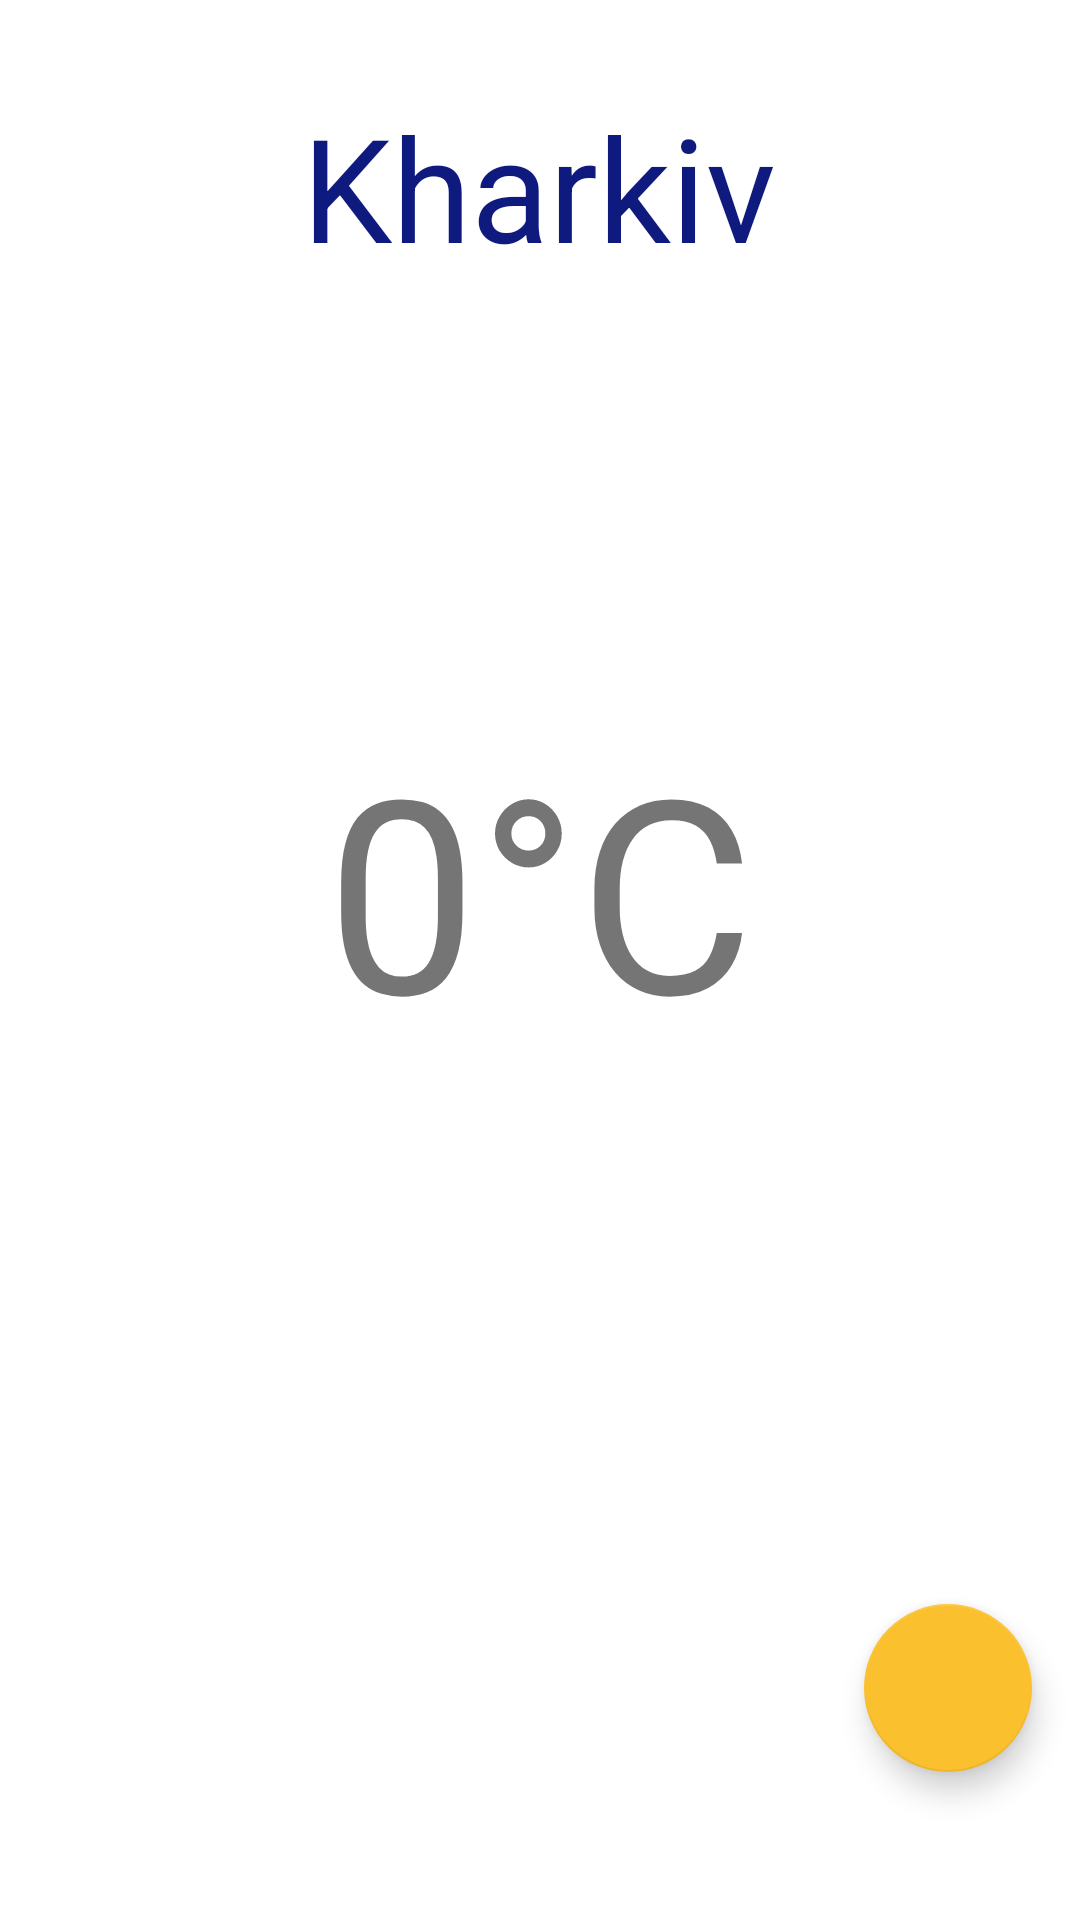

Android layout source for this screen:
<!-- AndroidManifest.xml: application theme Theme.Weather -->
<!-- res/layout/fragment_one_day.xml -->
<?xml version="1.0" encoding="utf-8"?>
<androidx.constraintlayout.widget.ConstraintLayout xmlns:android="http://schemas.android.com/apk/res/android"
    xmlns:app="http://schemas.android.com/apk/res-auto"
    xmlns:tools="http://schemas.android.com/tools"
    android:layout_width="match_parent"
    android:layout_height="match_parent"
    tools:context=".ui.oneDay.OneDayFragment">

    <TextView
        android:id="@+id/temperatureXML"
        android:layout_width="wrap_content"
        android:layout_height="wrap_content"
        android:layout_centerInParent="true"
        android:gravity="center"
        android:text="@string/temperature_root"
        android:textSize="90dp"
        app:layout_constraintBottom_toTopOf="@+id/recyclerview_fiveDayWeather"
        app:layout_constraintEnd_toEndOf="parent"
        app:layout_constraintStart_toStartOf="parent"
        app:layout_constraintTop_toBottomOf="@+id/currentCityName" />

    <TextView
        android:id="@+id/errorText"
        android:layout_width="wrap_content"
        android:layout_height="wrap_content"
        android:layout_centerInParent="true"
        android:gravity="center"
        android:text="Something went wrong"
        android:visibility="gone"
        app:layout_constraintBottom_toBottomOf="parent"
        app:layout_constraintEnd_toEndOf="parent"
        app:layout_constraintStart_toStartOf="parent"
        app:layout_constraintTop_toTopOf="parent" />

    <ProgressBar
        android:id="@+id/temperatureProgressBarMainFragment"
        style="?android:attr/progressBarStyle"
        android:layout_width="wrap_content"
        android:layout_height="wrap_content"
        android:visibility="gone"
        app:layout_constraintBottom_toBottomOf="@+id/temperatureXML"
        app:layout_constraintEnd_toEndOf="@+id/temperatureXML"
        app:layout_constraintStart_toStartOf="@+id/temperatureXML"
        app:layout_constraintTop_toTopOf="@+id/temperatureXML" />

    <com.google.android.material.floatingactionbutton.FloatingActionButton
        android:id="@+id/floatingRefreshButton"
        android:layout_width="wrap_content"
        android:layout_height="wrap_content"
        android:layout_marginTop="3dp"
        android:layout_marginEnd="16dp"
        android:layout_marginBottom="16dp"
        android:clickable="true"
        app:layout_constraintBottom_toBottomOf="parent"
        app:layout_constraintEnd_toEndOf="parent"
        app:layout_constraintTop_toBottomOf="@+id/recyclerview_fiveDayWeather"
        app:srcCompat="@drawable/ic_baseline_refresh_24" />

    <TextView
        android:id="@+id/currentCityName"
        android:layout_width="wrap_content"
        android:layout_height="wrap_content"
        android:layout_marginTop="30dp"
        android:clickable="true"
        android:text="Kharkiv"
        android:textColor="#0F1A7E"
        android:textSize="48sp"
        android:visibility="visible"
        app:layout_constraintEnd_toEndOf="parent"
        app:layout_constraintHorizontal_bias="0.498"
        app:layout_constraintStart_toStartOf="parent"
        app:layout_constraintTop_toTopOf="parent" />

    <androidx.recyclerview.widget.RecyclerView
        android:id="@+id/recyclerview_fiveDayWeather"
        android:layout_width="match_parent"
        android:layout_height="wrap_content"
        android:layout_marginStart="1dp"
        android:layout_marginTop="1dp"
        android:layout_marginEnd="1dp"
        app:layout_constraintBottom_toBottomOf="parent"
        app:layout_constraintEnd_toEndOf="parent"
        app:layout_constraintStart_toStartOf="parent"
        app:layout_constraintTop_toBottomOf="@+id/temperatureXML" />

</androidx.constraintlayout.widget.ConstraintLayout>
<!-- resources referenced by this layout -->
<resources>
  <string name="temperature_root">0°C</string>
  <style name="Theme.Weather" parent="Theme.MaterialComponents.DayNight.NoActionBar">
          
          <item name="colorPrimary">@color/blue</item>
          <item name="colorPrimaryVariant">@color/blue</item>
          <item name="colorOnPrimary">@color/white</item>
          
          <item name="colorSecondary">@color/yellow</item>
          <item name="colorSecondaryVariant">@color/teal_700</item>
          <item name="colorOnSecondary">@color/black</item>
          
          <item name="android:statusBarColor" tools:targetApi="l">?attr/colorPrimaryVariant</item>
          
      </style>
  <color name="blue">#22339A</color>
  <color name="white">#FFFFFFFF</color>
  <color name="yellow">#FBC02D</color>
  <color name="teal_700">#FF018786</color>
  <color name="black">#FF000000</color>
</resources>
